The GitHub repository MohamedRagabAbbas/Brain-Tumor-Detection-and-Classification contains a labelled image folder "dataset" with 4 categories: glioma, meningioma, no tumor, pituitary tumor. Examples follow, each with its label.

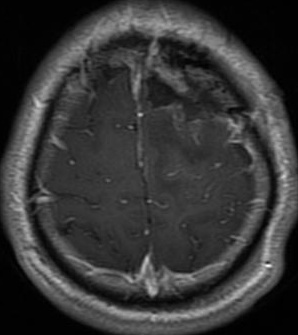
Label: glioma

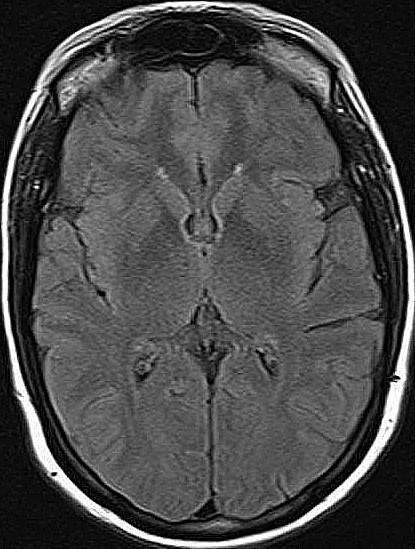
Label: no tumor

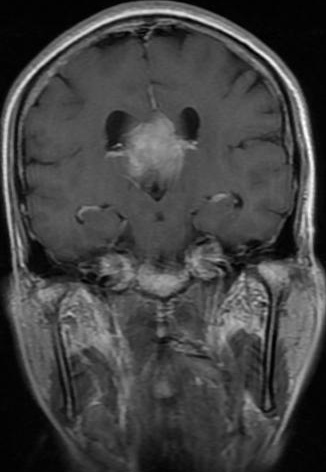
Label: meningioma

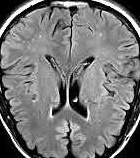
Label: no tumor

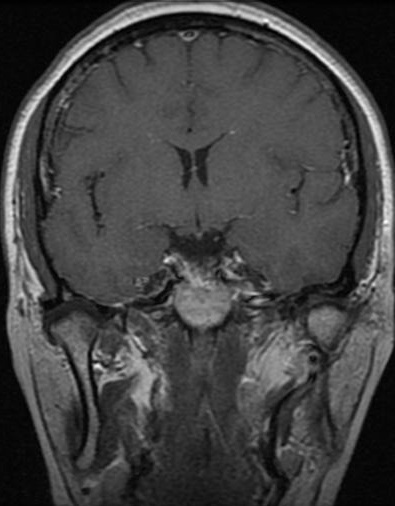
Label: pituitary tumor

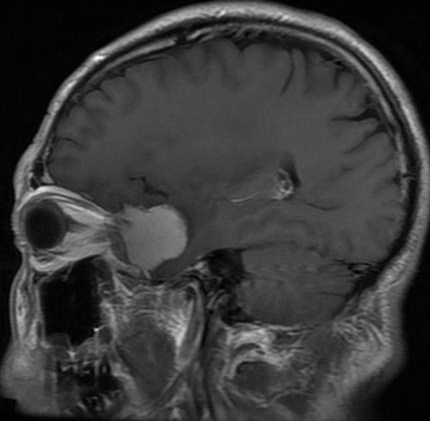
Label: meningioma
